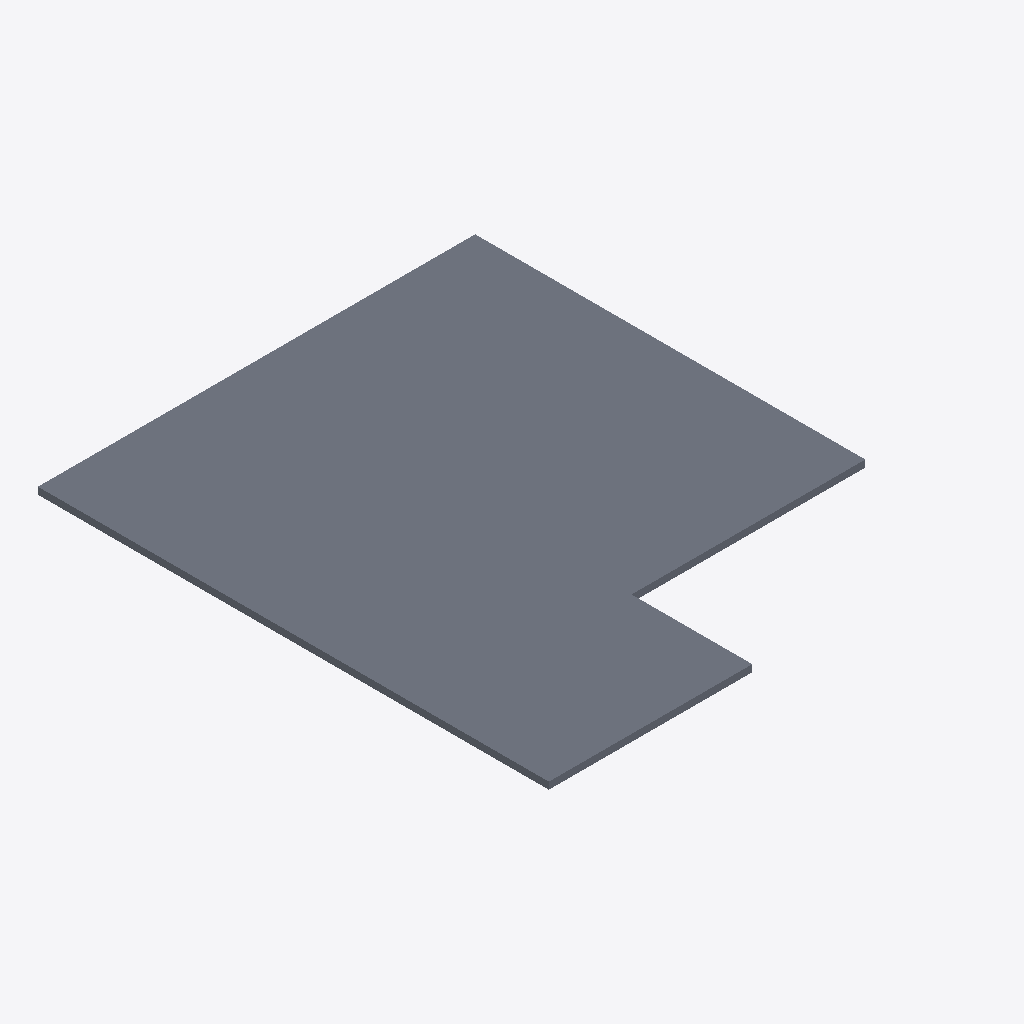
Isometric view of an IFC building model (IFC-SPF (STEP), schema IFC2X3, length unit metre), seen from the south-west, elements coloured by IFC class: 1 slab (grey).
Extent 8.0 m × 9.3 m × 0.1 m (x, y, z). Storeys (1): Default Building Storey at 0.00 m. Elements (1): 1 IfcSlab.

HEADER;
FILE_DESCRIPTION(('ViewDefinition [CoordinationView]'),'2;1');
FILE_NAME('/Users/macbook/Desktop/BIM/data/Duplex_A/IfcSlab1.ifc','2019-01-18T20:10:54-0500',('Unknown Author','info@ifctoolsproject.com'),('Unknown Organization'),'IFC Tools Project - IFC2x3 Java Toolbox','IFC2x3 Java Toolbox 2.0','Unknown Authorizer');
FILE_SCHEMA(('IFC2X3'));
ENDSEC;
DATA;
#49=IFCPROJECT('2WZ$b6TrD2eAQ1ZeQgcM3i',#41,'Default Project','Description of Default Project',$,$,$,(#44),#48);
#51=IFCBUILDING('2z9TTprPP0tx40DePbOkiA',#41,'Default Building','Description',$,#50,$,$,.ELEMENT.,$,$,$);
#52=IFCBUILDINGSTOREY('148_36Yw1DLPjUKbiQ2IPX',#41,'Default Building Storey','Description',$,#50,$,$,.ELEMENT.,$);
#1=IFCSLAB('2O2Fr$t4X7Zf8NOew3FK4F',#2,'Floor:127mm Slab on Grade:141232',$,'Floor:127mm Slab on Grade',#3,#4,'141232',.FLOOR.);
ENDSEC;
